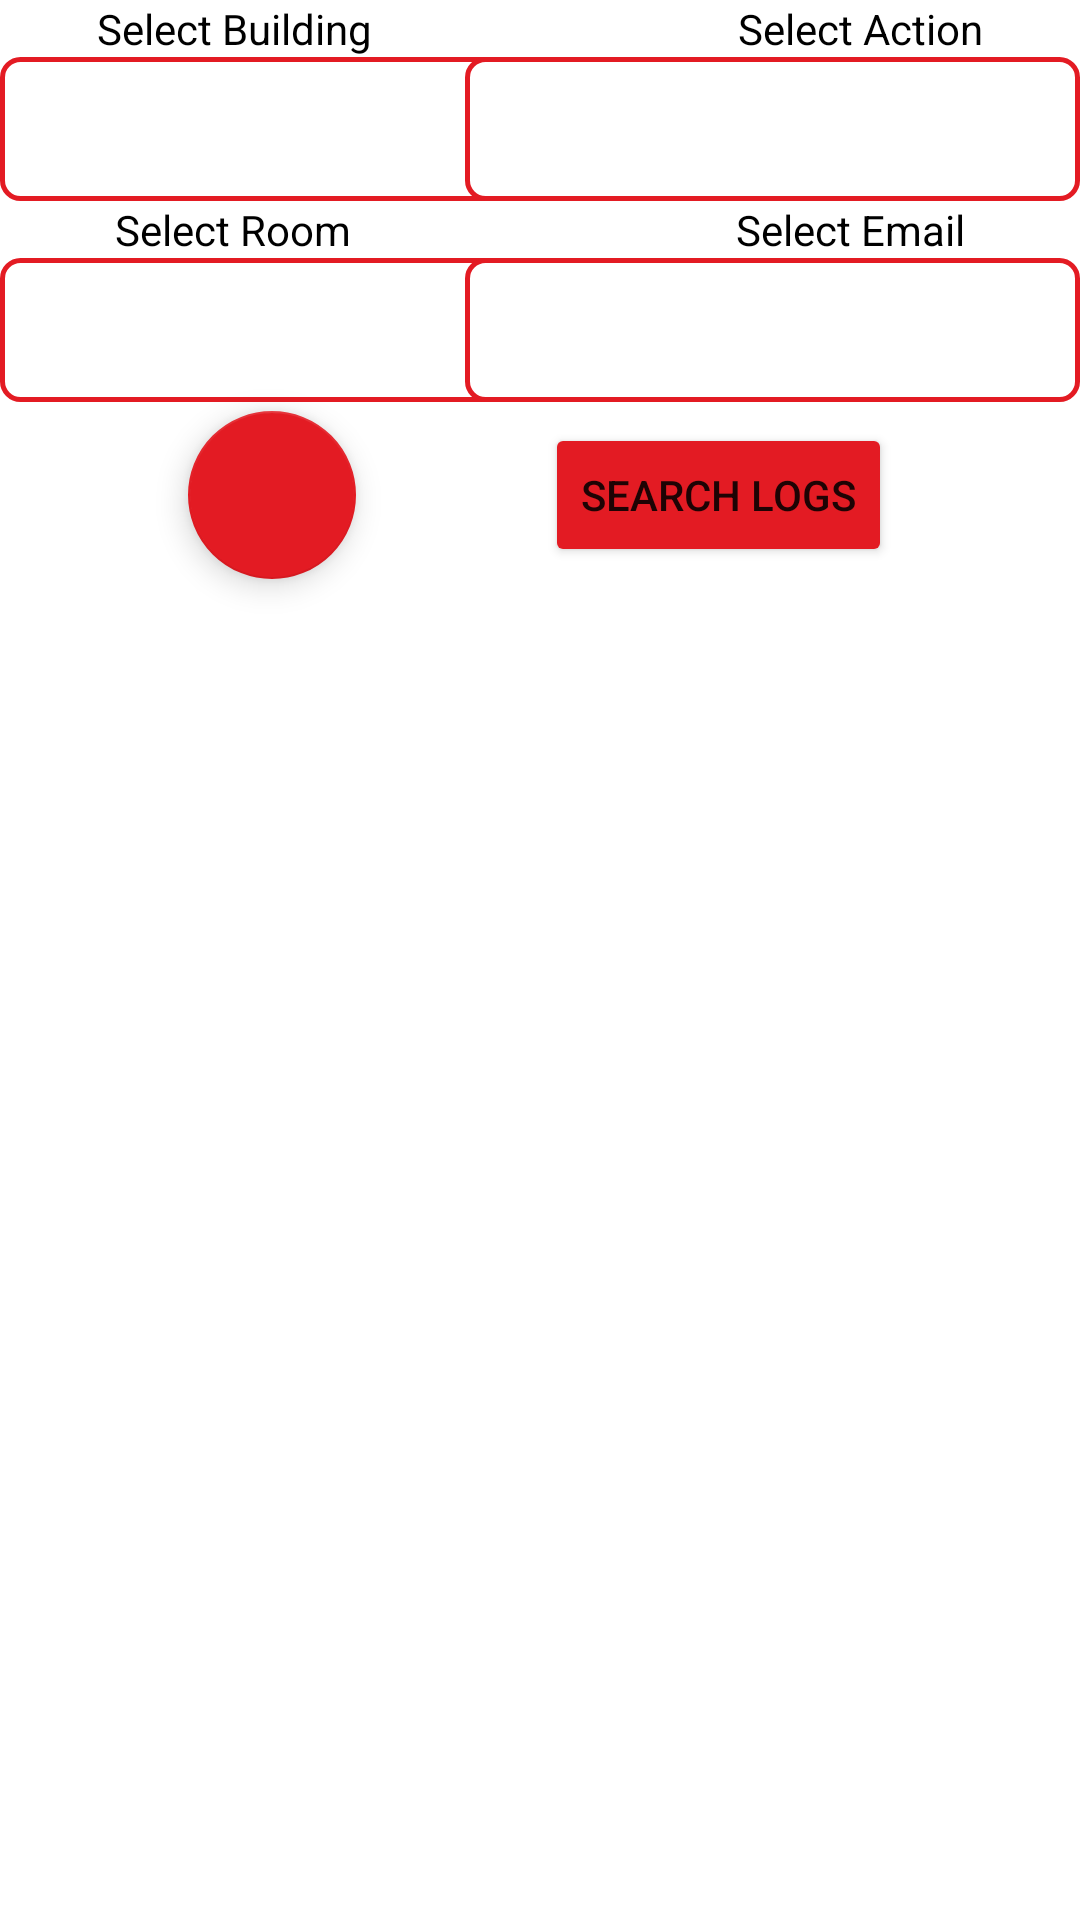

This screen was rendered from an Android layout file. Write that file and the resources it references.
<!-- AndroidManifest.xml: application theme Theme.SaveMeARoom -->
<!-- res/layout/admin_reservation_logs.xml -->
<?xml version="1.0" encoding="utf-8"?>
<androidx.constraintlayout.widget.ConstraintLayout xmlns:android="http://schemas.android.com/apk/res/android"
    xmlns:app="http://schemas.android.com/apk/res-auto"
    xmlns:tools="http://schemas.android.com/tools"
    android:layout_width="match_parent"
    android:layout_height="match_parent"
    tools:context=".home">

    <com.google.android.material.floatingactionbutton.FloatingActionButton
        android:id="@+id/btnBackRL"
        android:layout_width="wrap_content"
        android:layout_height="wrap_content"
        android:layout_marginTop="3dp"
        android:clickable="true"
        android:contentDescription="back button"
        app:layout_constraintEnd_toStartOf="@+id/btnResSearch"
        app:layout_constraintHorizontal_bias="0.5"
        app:layout_constraintStart_toEndOf="@+id/spRoomSelect"
        app:layout_constraintStart_toStartOf="parent"
        app:layout_constraintTop_toBottomOf="@+id/spRoomSelect"
        app:srcCompat="@drawable/ic_back" />

    <Spinner
        android:id="@+id/spBuildingSelect"
        android:layout_width="205dp"
        android:layout_height="48dp"
        android:background="@drawable/edit_text_background"
        android:contentDescription="Select Building"
        app:layout_constraintStart_toStartOf="parent"
        app:layout_constraintTop_toBottomOf="@+id/BuildingSpinnerTitle" />

    <Spinner
        android:id="@+id/spActionSelect"
        android:layout_width="205dp"
        android:layout_height="48dp"
        android:background="@drawable/edit_text_background"
        android:contentDescription="Select Action"
        app:layout_constraintEnd_toEndOf="parent"
        app:layout_constraintTop_toBottomOf="@+id/ActionSpinnerTitle" />

    <Spinner
        android:id="@+id/spRoomSelect"
        android:layout_width="205dp"
        android:layout_height="48dp"
        android:background="@drawable/edit_text_background"
        android:contentDescription="Select Room"
        app:layout_constraintStart_toStartOf="parent"
        app:layout_constraintTop_toBottomOf="@+id/RoomSpinnerTitle" />

    <Spinner
        android:id="@+id/spEmailSelect"
        android:layout_width="205dp"
        android:layout_height="48dp"
        android:background="@drawable/edit_text_background"
        android:contentDescription="Select Email"
        app:layout_constraintEnd_toEndOf="parent"
        app:layout_constraintTop_toBottomOf="@+id/EmailSpinnerTitle" />

    <Button
        android:id="@+id/btnResSearch"
        android:layout_width="wrap_content"
        android:layout_height="wrap_content"
        android:layout_marginTop="7dp"
        android:backgroundTint="@color/red"
        android:text="Search Logs"
        app:layout_constraintEnd_toEndOf="parent"
        app:layout_constraintHorizontal_bias="0.5"
        app:layout_constraintStart_toEndOf="@+id/btnBackRL"
        app:layout_constraintTop_toBottomOf="@+id/spEmailSelect" />

    <TextView
        android:id="@+id/tvNoResLog"
        android:layout_width="wrap_content"
        android:layout_height="wrap_content"
        android:text=""
        android:textSize="35sp"
        app:layout_constraintTop_toBottomOf="@+id/btnResSearch"
        app:layout_constraintEnd_toEndOf="parent"
        app:layout_constraintStart_toStartOf="parent" />

    <androidx.recyclerview.widget.RecyclerView
        android:id="@+id/rvAdminLogs"
        android:layout_width="match_parent"
        android:layout_height="0dp"
        android:layout_marginStart="2dp"
        app:layout_constraintBottom_toBottomOf="parent"
        app:layout_constraintEnd_toEndOf="parent"
        app:layout_constraintHorizontal_bias="1.0"
        app:layout_constraintStart_toStartOf="parent"
        app:layout_constraintTop_toBottomOf="@+id/btnBackRL"
        tools:listitem="@layout/admin_log_items">

    </androidx.recyclerview.widget.RecyclerView>

    <TextView
        android:id="@+id/BuildingSpinnerTitle"
        android:layout_width="wrap_content"
        android:layout_height="wrap_content"
        android:layout_marginEnd="90dp"
        android:text="Select Building"
        android:textColor="@color/black"
        app:layout_constraintEnd_toStartOf="@+id/ActionSpinnerTitle"
        app:layout_constraintHorizontal_bias="0.5"
        app:layout_constraintStart_toStartOf="parent"
        app:layout_constraintTop_toTopOf="parent" />

    <TextView
        android:id="@+id/ActionSpinnerTitle"
        android:layout_width="wrap_content"
        android:layout_height="wrap_content"
        android:text="Select Action"
        android:textColor="@color/black"
        app:layout_constraintEnd_toEndOf="parent"
        app:layout_constraintHorizontal_bias="0.5"
        app:layout_constraintStart_toEndOf="@+id/BuildingSpinnerTitle"
        app:layout_constraintTop_toTopOf="parent" />

    <TextView
        android:id="@+id/RoomSpinnerTitle"
        android:layout_width="wrap_content"
        android:layout_height="wrap_content"
        android:layout_marginEnd="90dp"
        android:text="Select Room"
        android:textColor="@color/black"
        app:layout_constraintEnd_toStartOf="@+id/EmailSpinnerTitle"
        app:layout_constraintHorizontal_bias="0.5"
        app:layout_constraintStart_toStartOf="parent"
        app:layout_constraintTop_toBottomOf="@+id/spBuildingSelect" />

    <TextView
        android:id="@+id/EmailSpinnerTitle"
        android:layout_width="wrap_content"
        android:layout_height="wrap_content"
        android:text="Select Email"
        android:textColor="@color/black"
        app:layout_constraintEnd_toEndOf="parent"
        app:layout_constraintHorizontal_bias="0.5"
        app:layout_constraintStart_toEndOf="@+id/RoomSpinnerTitle"
        app:layout_constraintTop_toBottomOf="@+id/spActionSelect" />

</androidx.constraintlayout.widget.ConstraintLayout>
<!-- res/layout/admin_log_items.xml (included above) -->
<?xml version="1.0" encoding="utf-8"?>
<androidx.constraintlayout.widget.ConstraintLayout xmlns:android="http://schemas.android.com/apk/res/android"
    xmlns:app="http://schemas.android.com/apk/res-auto"
    xmlns:tools="http://schemas.android.com/tools"
    android:layout_width="match_parent"
    android:layout_height="wrap_content">

    <androidx.cardview.widget.CardView
        android:layout_width="match_parent"
        android:layout_height="wrap_content"
        android:layout_marginTop="8dp"
        android:layout_marginBottom="8dp"
        android:layout_marginStart="8dp"
        android:layout_marginEnd="8dp"
        app:cardCornerRadius="12dp"
        app:cardElevation="8dp"
        app:cardBackgroundColor="@color/blue"
        app:layout_constraintBottom_toBottomOf="parent"
        app:layout_constraintEnd_toEndOf="parent"
        app:layout_constraintStart_toStartOf="parent"
        app:layout_constraintTop_toTopOf="parent">

        <androidx.constraintlayout.widget.ConstraintLayout
            android:layout_width="match_parent"
            android:layout_height="match_parent">

            <TextView
                android:id="@+id/tvAdminLogItem"
                android:layout_width="0dp"
                android:layout_height="wrap_content"
                android:gravity="center"
                android:padding="8dp"
                android:text="logs"
                android:textColor="@color/white"
                android:textSize="40sp"
                android:textStyle="bold"
                app:layout_constraintBottom_toBottomOf="parent"
                app:layout_constraintEnd_toEndOf="parent"
                app:layout_constraintStart_toStartOf="parent"
                app:layout_constraintTop_toTopOf="parent" />
        </androidx.constraintlayout.widget.ConstraintLayout>
    </androidx.cardview.widget.CardView>

</androidx.constraintlayout.widget.ConstraintLayout>
<!-- resources referenced by this layout -->
<resources>
  <color name="black">#FF000000</color>
  <color name="blue">#002F8B</color>
  <color name="red">#E31B23</color>
  <color name="white">#FFFFFFFF</color>
  <!-- drawable edit_text_background (drawable) -->
  <?xml version="1.0" encoding="utf-8"?>
  <shape xmlns:android="http://schemas.android.com/apk/res/android"
      android:shape="rectangle">
  
      <solid android:color="@color/white"/>
      <corners android:radius="6dp"/>
      <stroke android:width="1.5dp"
          android:color="@color/red"/>
  
  </shape>
  <style name="Theme.SaveMeARoom" parent="Theme.MaterialComponents.DayNight.NoActionBar">
          
          <item name="colorPrimary">@color/blue</item>
          <item name="colorPrimaryVariant">@color/blue_200</item>
          <item name="colorOnPrimary">@color/white</item>
          
          <item name="colorSecondary">@color/red</item>
          <item name="colorSecondaryVariant">@color/red_200</item>
          <item name="colorOnSecondary">@color/black</item>
          
          <item name="android:statusBarColor">?attr/colorPrimaryVariant</item>
          
      </style>
  <color name="blue_200">#191970</color>
  <color name="red_200">#DC143C</color>
</resources>
